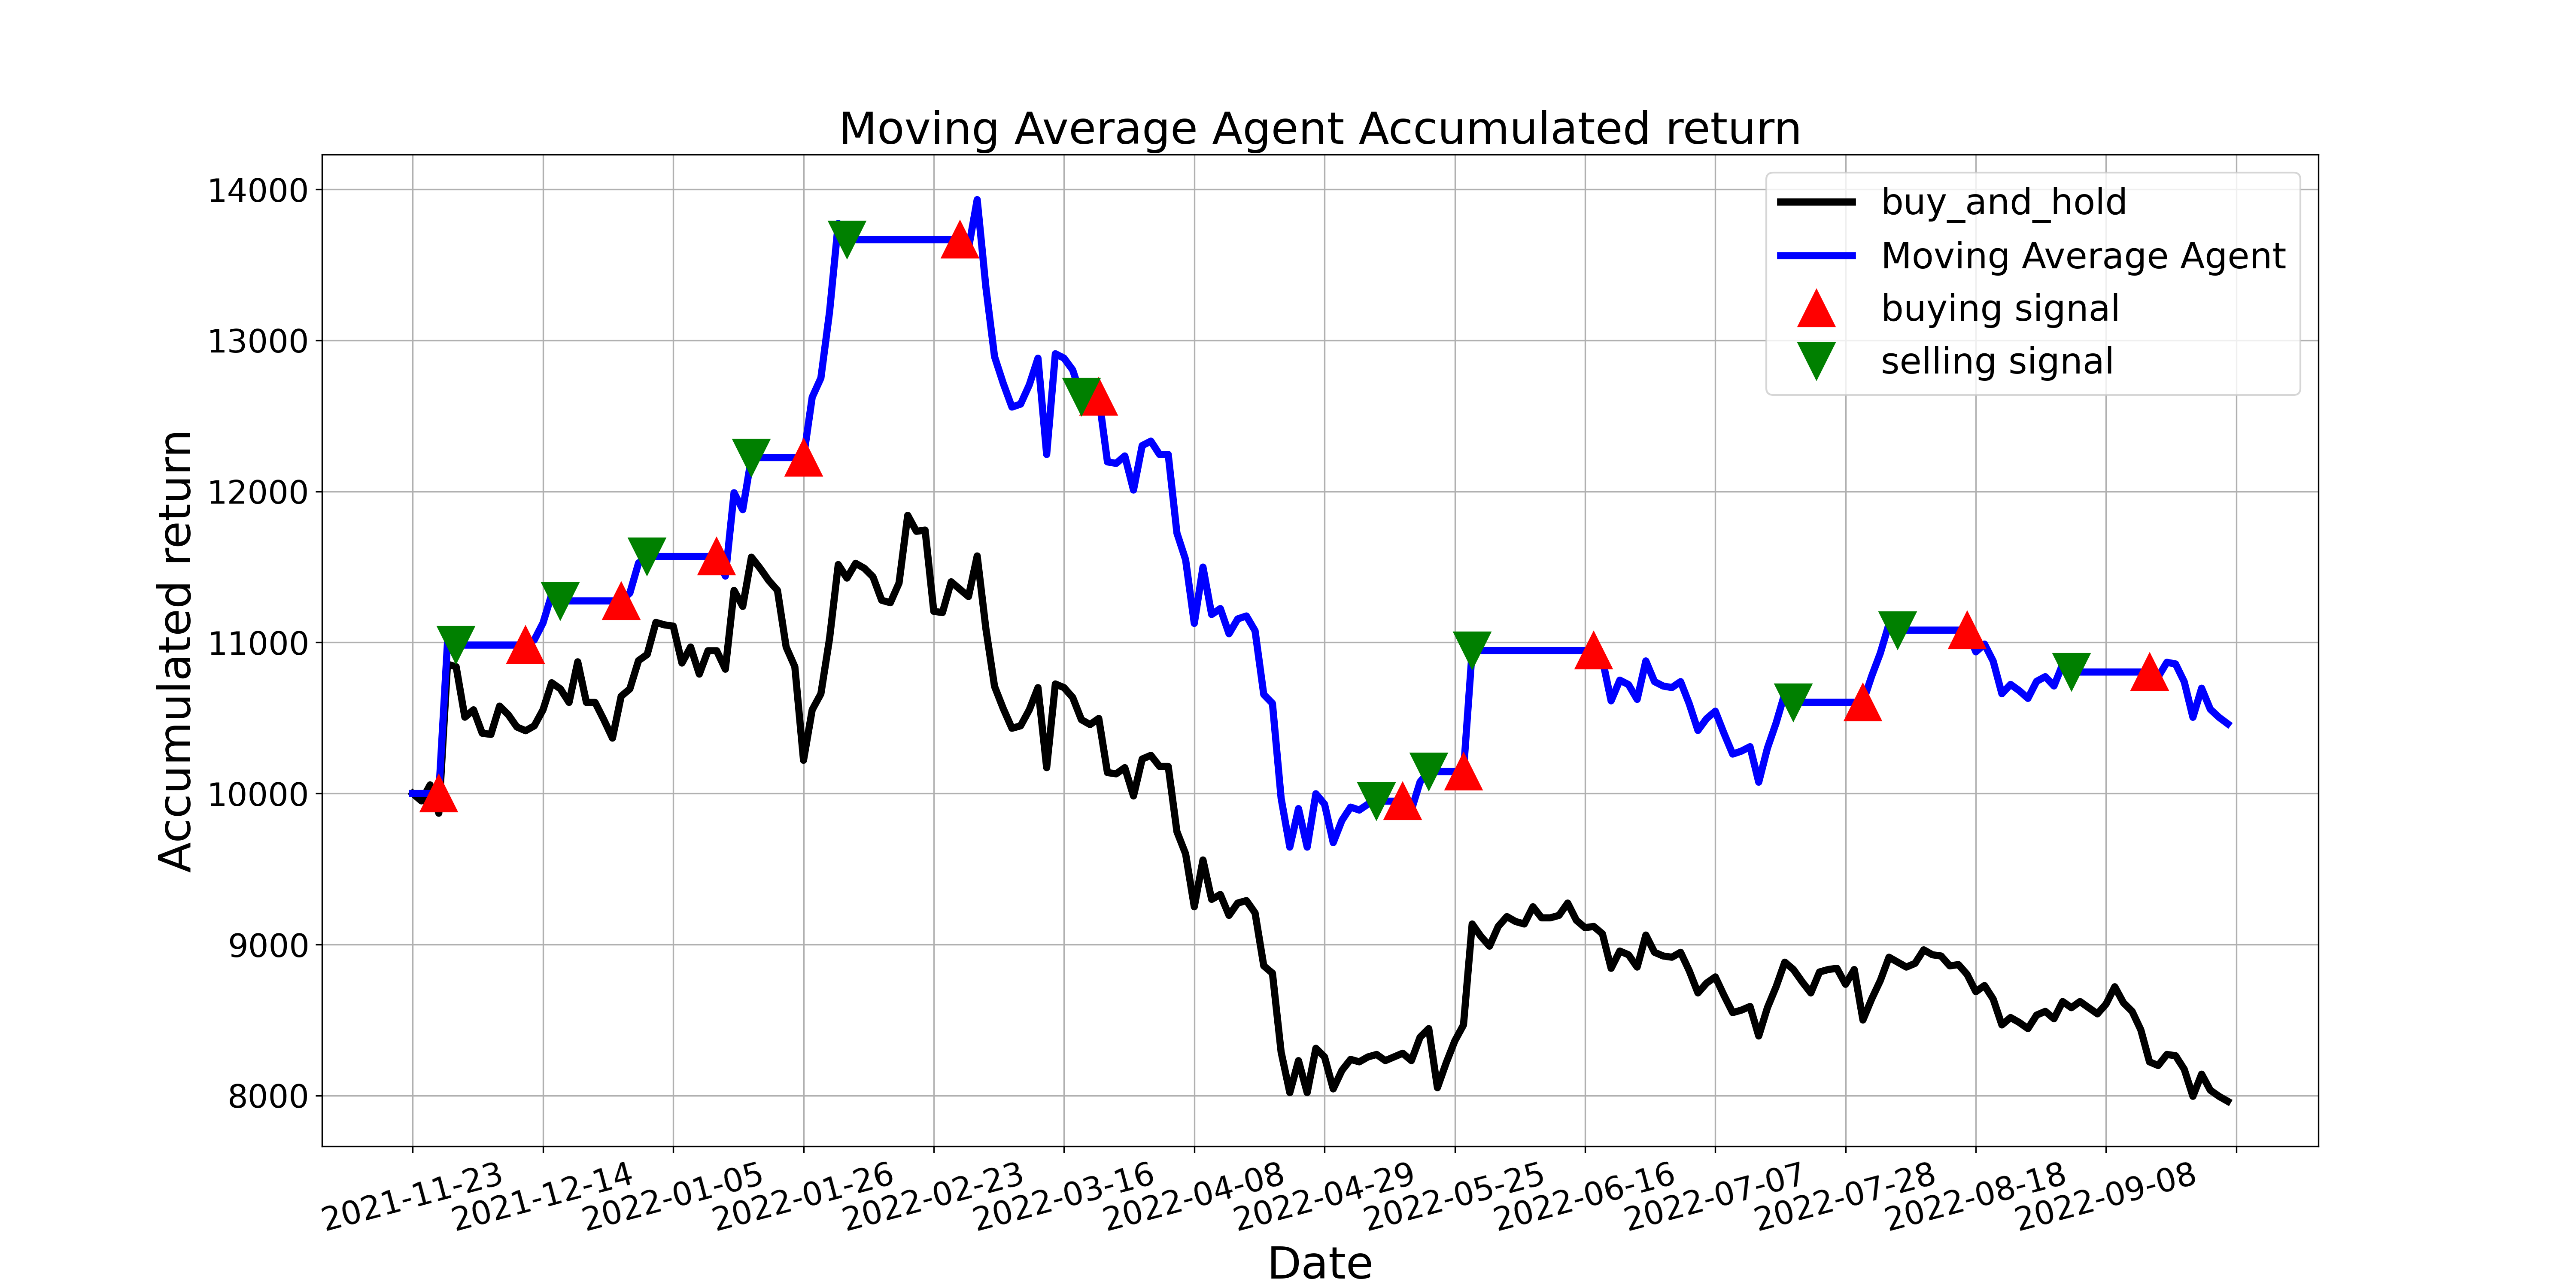

The table this chart was drawn from, first rows:
, tradeDate, B&H, action, operation, return
0, 2021-11-23, 10000, , 0, 10000
1, 2021-11-24, 9951, 0.0, 0, 10000
2, 2021-11-25, 10057, 0.0, 0, 10000
3, 2021-11-26, 9870, 1.0, 1, 10000
4, 2021-11-29, 10856, 0.0, 0, 10999
5, 2021-11-30, 10839, 2.0, 2, 10983
6, 2021-12-01, 10505, 0.0, 0, 10983
7, 2021-12-02, 10554, 0.0, 0, 10983
8, 2021-12-03, 10399, 0.0, 0, 10983
9, 2021-12-06, 10391, 0.0, 0, 10983
10, 2021-12-07, 10579, 0.0, 0, 10983
11, 2021-12-08, 10522, 0.0, 0, 10983
12, 2021-12-09, 10440, 0.0, 0, 10983
13, 2021-12-10, 10416, 1.0, 1, 10983
14, 2021-12-13, 10448, 0.0, 0, 11017
15, 2021-12-14, 10554, 0.0, 0, 11129
16, 2021-12-15, 10734, 0.0, 0, 11318
17, 2021-12-16, 10693, 2.0, 2, 11275
18, 2021-12-17, 10603, 0.0, 0, 11275
19, 2021-12-20, 10872, 0.0, 0, 11275
20, 2021-12-21, 10603, 0.0, 0, 11275
21, 2021-12-22, 10603, 0.0, 0, 11275
22, 2021-12-23, 10489, 0.0, 0, 11275
23, 2021-12-24, 10367, 0.0, 0, 11275
24, 2021-12-27, 10644, 1.0, 1, 11275
25, 2021-12-28, 10693, 0.0, 0, 11327
26, 2021-12-29, 10880, 0.0, 0, 11526
27, 2021-12-30, 10921, 2.0, 2, 11569
28, 2021-12-31, 11133, 0.0, 0, 11569
29, 2022-01-04, 11117, 0.0, 0, 11569
30, 2022-01-05, 11108, 0.0, 0, 11569
31, 2022-01-06, 10864, 0.0, 0, 11569
32, 2022-01-07, 10970, 0.0, 0, 11569
33, 2022-01-10, 10791, 0.0, 0, 11569
34, 2022-01-11, 10945, 0.0, 0, 11569
35, 2022-01-12, 10945, 1.0, 1, 11569
36, 2022-01-13, 10823, 0.0, 0, 11440
37, 2022-01-14, 11345, 0.0, 0, 11991
38, 2022-01-17, 11239, 0.0, 0, 11879
39, 2022-01-18, 11565, 2.0, 2, 12224
40, 2022-01-19, 11491, 0.0, 0, 12224
41, 2022-01-20, 11410, 0.0, 0, 12224
42, 2022-01-21, 11345, 0.0, 0, 12224
43, 2022-01-24, 10970, 0.0, 0, 12224
44, 2022-01-25, 10839, 0.0, 0, 12224
45, 2022-01-26, 10220, 1.0, 1, 12224
46, 2022-01-27, 10554, 0.0, 0, 12624
47, 2022-01-28, 10660, 0.0, 0, 12751
48, 2022-02-07, 11027, 0.0, 0, 13189
49, 2022-02-08, 11516, 0.0, 0, 13774
50, 2022-02-09, 11426, 2.0, 2, 13667
51, 2022-02-10, 11524, 0.0, 0, 13667
52, 2022-02-11, 11491, 0.0, 0, 13667
53, 2022-02-14, 11434, 0.0, 0, 13667
54, 2022-02-15, 11280, 0.0, 0, 13667
55, 2022-02-16, 11263, 0.0, 0, 13667
56, 2022-02-17, 11394, 0.0, 0, 13667
57, 2022-02-18, 11842, 0.0, 0, 13667
58, 2022-02-21, 11736, 0.0, 0, 13667
59, 2022-02-22, 11744, 0.0, 0, 13667
... 150 more rows
